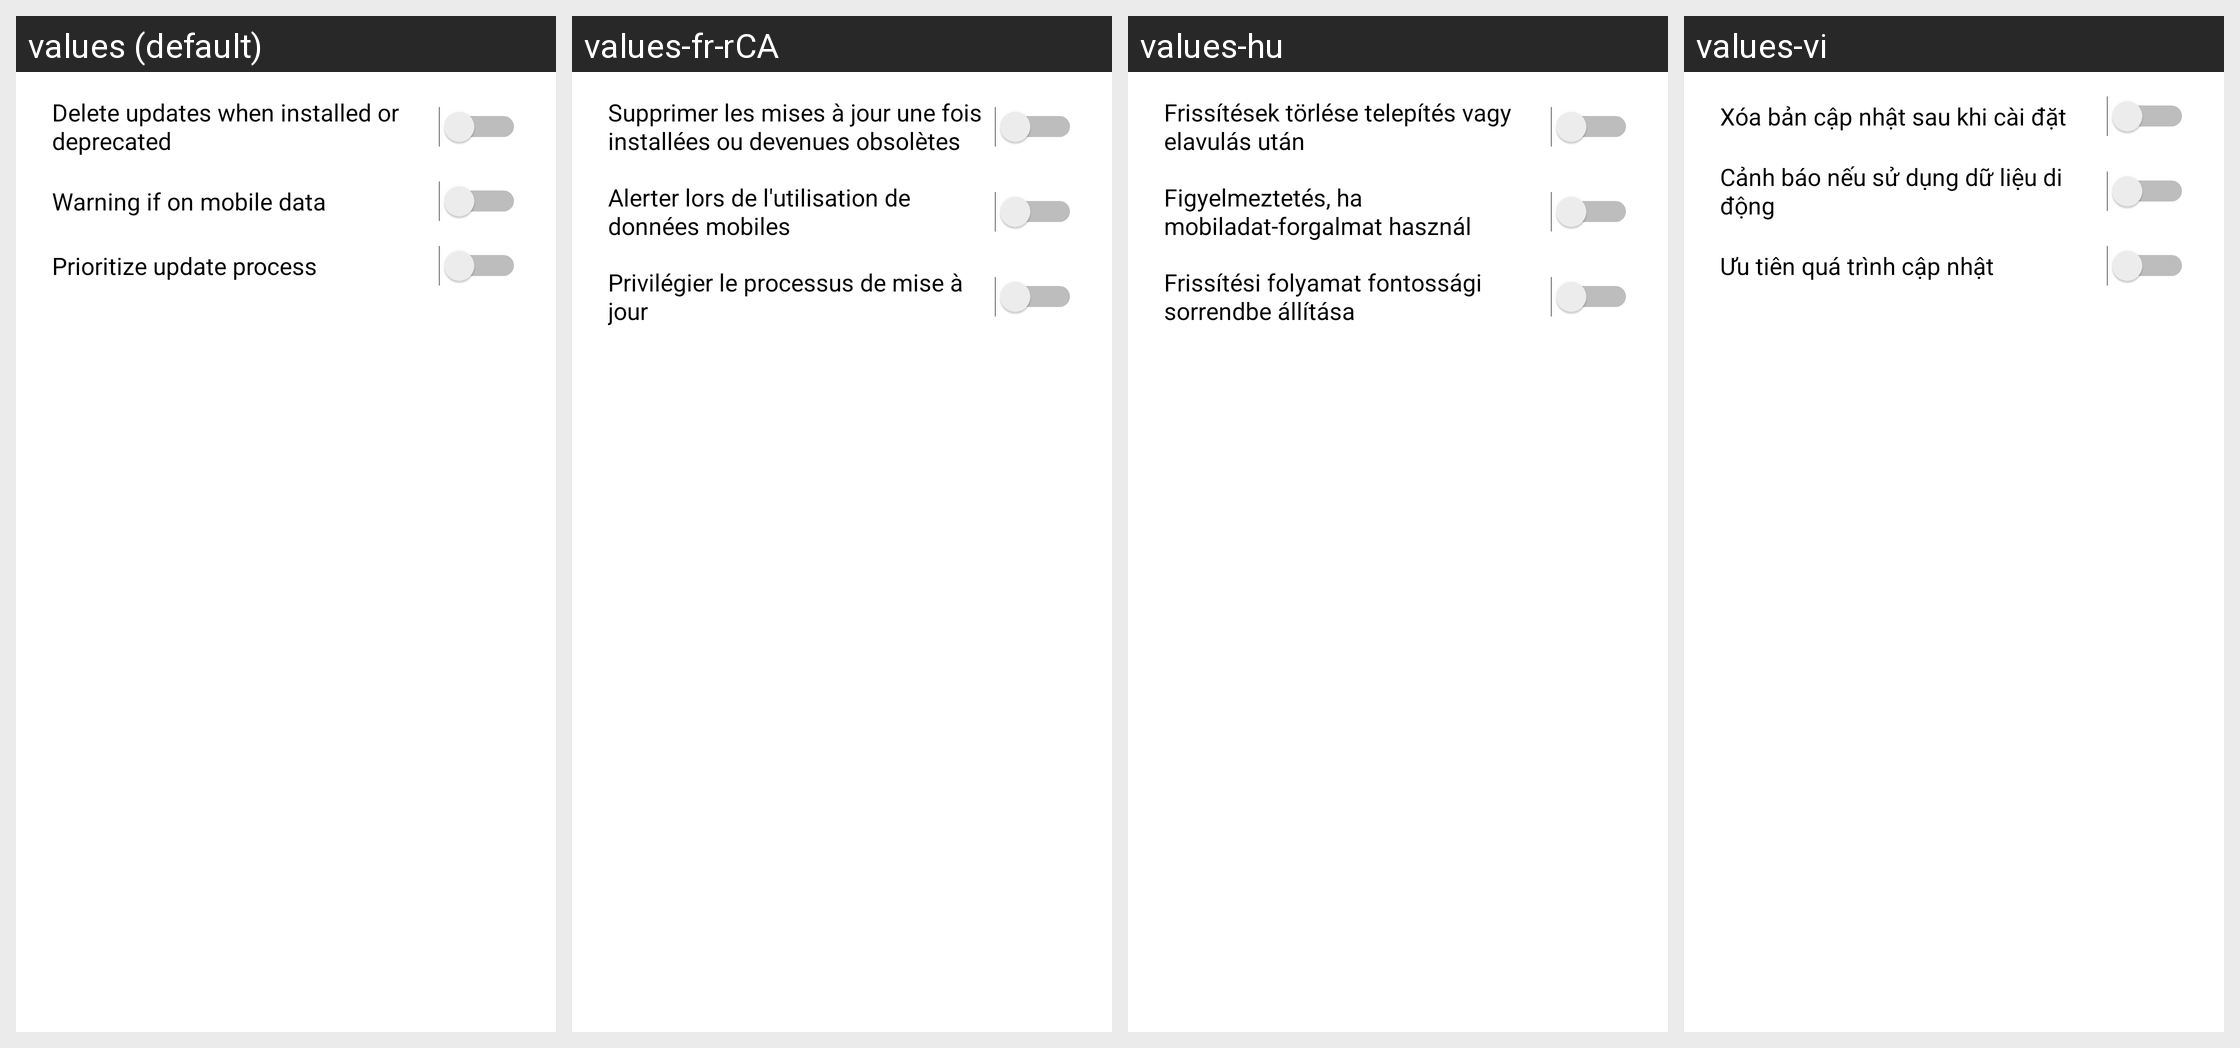

Translations of the strings shown on this Android screen, per locale in the grid:
Android screen res/layout/preferences_dialog.xml rendered under 4 locales, left to right: values (default), values-fr-rCA, values-hu, values-vi. Device: Nexus 5 (rendered at 1080×1920; each locale shown at half size, 540×960, under a caption strip naming it); theme AppTheme.
Other locales in the repository, not shown: values-af, values-am, values-ar, values-as, values-as-rIN, values-ast-rES, values-az, values-be, values-bg, values-bn, values-br-rFR, values-bs, values-ca, values-cs, values-cy, values-da, values-de, values-el, values-en-rAU, values-en-rGB, values-en-rIN, values-en-rPT, values-eo, values-es, values-es-rCO, values-es-rMX, values-es-rUS, values-et, values-eu, values-fa, values-fi, values-fil, values-fr, values-gd, values-gl, values-gu, values-hi, values-hr, values-hy, values-in, values-is, values-it, values-iw, values-ja, values-ka, values-kk, values-km, values-kn, values-ko, values-ku, values-ky, values-lb, values-lo, values-lt, values-lv, values-mk, values-ml, values-mn, values-mr, values-ms, values-my, values-nb, values-ne, values-nl, values-or, values-or-rIN, values-pa, values-pl, values-pt-rBR, values-pt-rPT, values-ro, values-ru, values-si, values-sk, values-sl, values-sq, values-sr, values-sv, values-sw, values-ta, values-te, values-th, values-tl, values-tr, values-ug, values-uk, values-ur, values-uz, values-zh-rCN, values-zh-rHK, values-zh-rTW, values-zu.
Strings drawn on this screen, with the default value and each locale's value (text and hints the layout hard-codes, and strings that could not be matched under every locale, appear in the picture but are not listed):

pref_auto_delete_updates
  values: Delete updates when installed or deprecated
  values-fr-rCA: Supprimer les mises à jour une fois installées ou devenues obsolètes
  values-hu: Frissítések törlése telepítés vagy elavulás után
  values-vi: Xóa bản cập nhật sau khi cài đặt

pref_mobile_data_warning
  values: Warning if on mobile data
  values-fr-rCA: Alerter lors de l'utilisation de données mobiles
  values-hu: Figyelmeztetés, ha mobiladat-forgalmat használ
  values-vi: Cảnh báo nếu sử dụng dữ liệu di động

pref_ab_perf_mode
  values: Prioritize update process
  values-fr-rCA: Privilégier le processus de mise à jour
  values-hu: Frissítési folyamat fontossági sorrendbe állítása
  values-vi: Ưu tiên quá trình cập nhật
